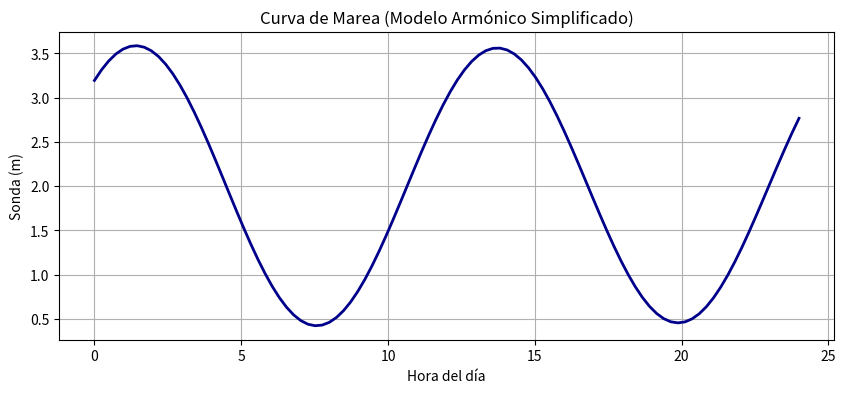

The matplotlib source for this figure:
import numpy as np
import matplotlib.pyplot as plt

def marea_armonica(Z0, componentes):
    horas = np.linspace(0, 24, 100)
    altura = np.full_like(horas, Z0) # Nivel medio del mar
    
    for amp, velocidad, fase in componentes:
        # H(t) = Z0 + Sum( A * cos(v*t - fase) )
        rad_v = np.deg2rad(velocidad)
        rad_f = np.deg2rad(fase)
        altura += amp * np.cos(rad_v * horas - rad_f)
        
    plt.figure(figsize=(10,4))
    plt.plot(horas, altura, 'darkblue', linewidth=2)
    plt.title("Curva de Marea (Modelo Armónico Simplificado)")
    plt.xlabel("Hora del día")
    plt.ylabel("Sonda (m)")
    plt.grid(True)
    plt.show()

# Ejemplo ficticio: Z0 = 2.0m. 
# Componentes (Amplitud m, Velocidad º/hora, Fase º)
# M2 (Lunar Semidiurna), S2 (Solar Semidiurna)
comp = [
    (1.2, 28.98, 45),  # M2
    (0.4, 30.00, 30)   # S2
]
marea_armonica(Z0=2.0, componentes=comp)
